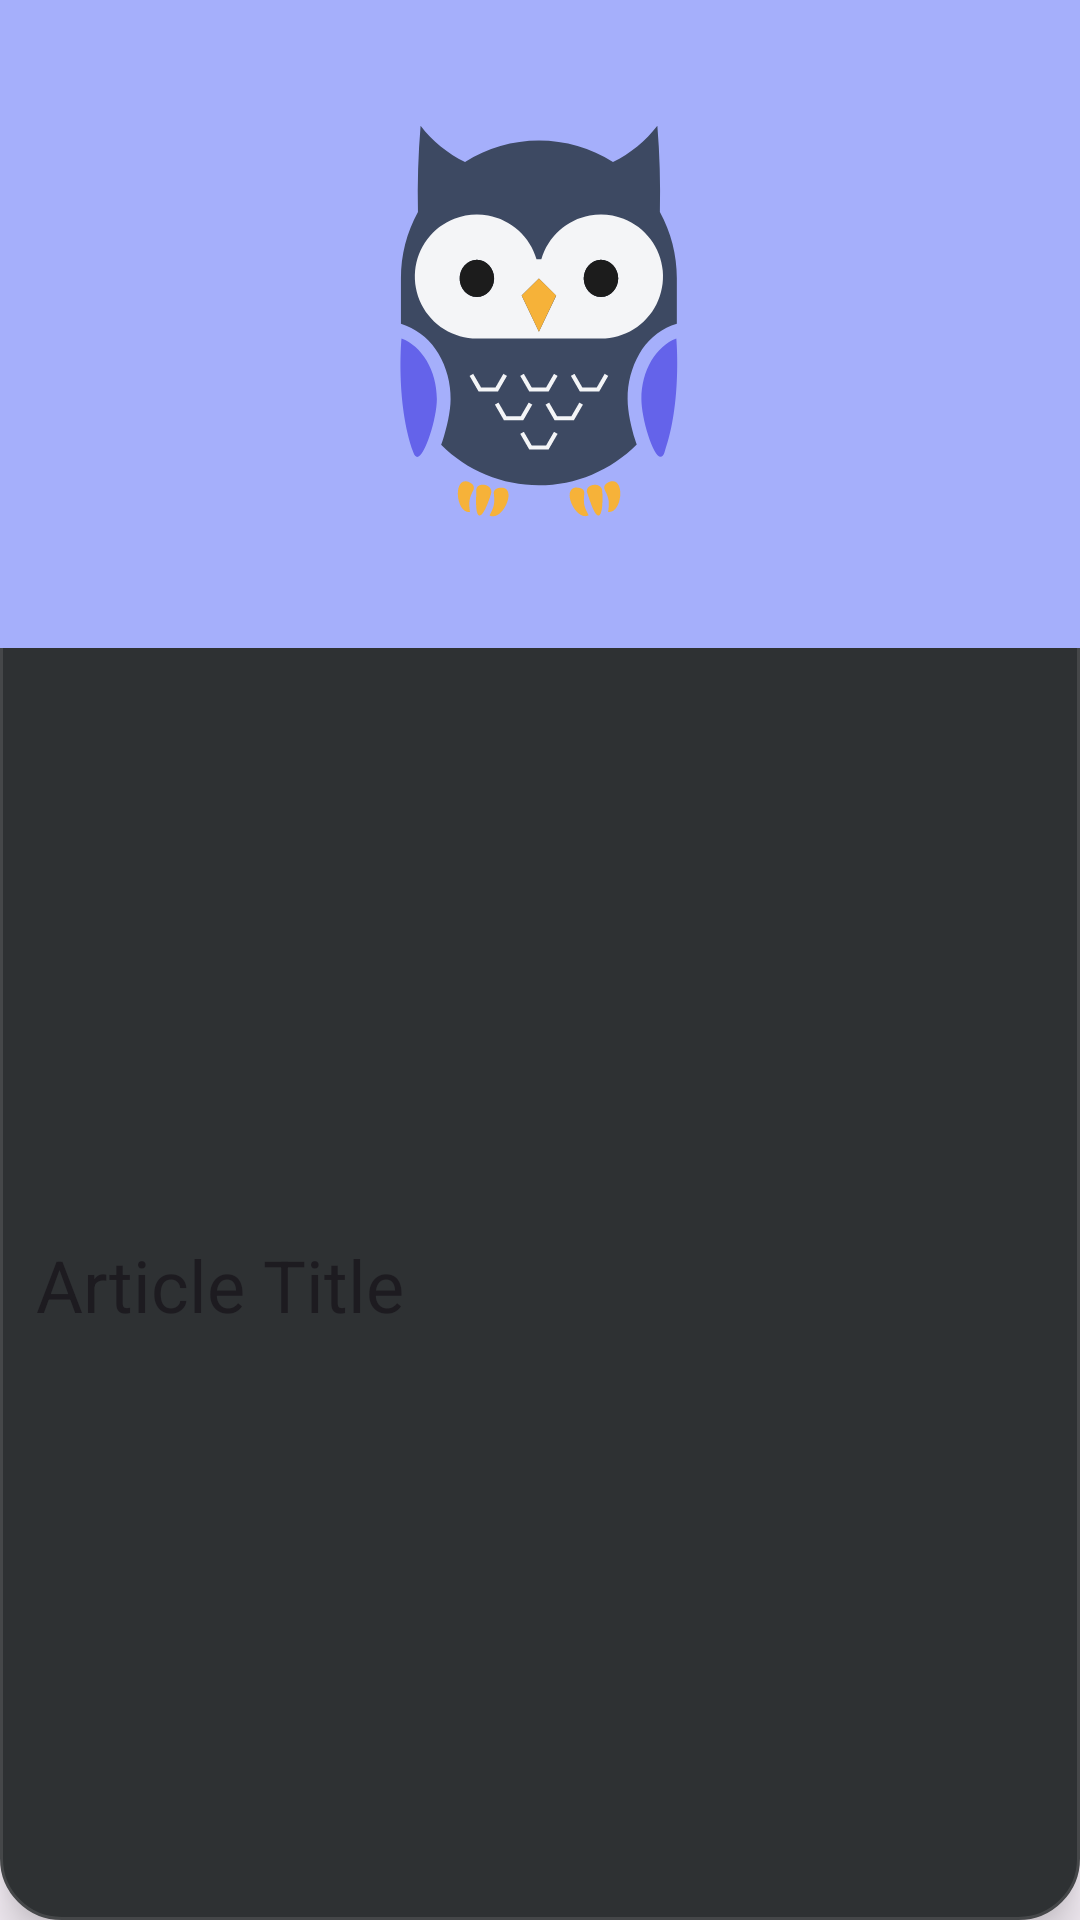

Android layout source for this screen:
<!-- AndroidManifest.xml: application theme Theme.AndroidSharedElementTransitions -->
<!-- res/layout/article_preview.xml -->
<?xml version="1.0" encoding="utf-8"?>
<androidx.constraintlayout.widget.ConstraintLayout xmlns:android="http://schemas.android.com/apk/res/android"
    android:layout_width="match_parent"
    android:layout_height="wrap_content"
    xmlns:app="http://schemas.android.com/apk/res-auto"
    android:elevation="10dp"
    android:background="@drawable/card_background">

    <ImageView
        android:id="@+id/article_image"
        android:src="@drawable/hexter"
        android:layout_width="match_parent"
        android:layout_height="wrap_content"
        android:adjustViewBounds="true"
        android:contentDescription="@string/hexter_image_description"
        app:layout_constraintTop_toTopOf="parent" />

    <TextView
        android:id="@+id/article_title"
        android:layout_width="match_parent"
        android:layout_height="wrap_content"
        android:text="@string/article_title_placeholder"
        app:layout_constraintTop_toBottomOf="@id/article_image"
        app:layout_constraintBottom_toBottomOf="parent"
        android:layout_marginTop="12dp"
        android:layout_marginHorizontal="12dp"
        android:layout_marginBottom="12dp"
        style="@style/TextAppearance.AppCompat.Headline"/>
</androidx.constraintlayout.widget.ConstraintLayout>
<!-- resources referenced by this layout -->
<resources>
  <!-- drawable card_background (drawable) -->
  <?xml version="1.0" encoding="utf-8"?>
  <selector xmlns:android="http://schemas.android.com/apk/res/android">
      <item android:state_pressed="true">
          <shape>
              <solid android:color="@color/material_dynamic_neutral10"/>
              <stroke
                  android:color="@color/material_dynamic_neutral20"
                  android:width="1dp"/>
              <corners android:radius="20dp"/>
          </shape>
      </item>
      <item>
          <shape>
              <solid android:color="@color/material_dynamic_neutral20"/>
              <stroke
                  android:color="@color/material_dynamic_neutral30"
                  android:width="1dp"/>
              <corners android:radius="20dp"/>
          </shape>
      </item>
  </selector>
  <!-- drawable hexter: vector/xml drawable (drawable, 5886 chars, omitted) -->
  <string name="article_title_placeholder">Article Title</string>
  <string name="hexter_image_description">Hexter, our beautiful owl</string>
  <style name="Theme.AndroidSharedElementTransitions" parent="Base.Theme.AndroidSharedElementTransitions" />
  <style name="Base.Theme.AndroidSharedElementTransitions" parent="Theme.Material3.DayNight.NoActionBar">
          
          
      </style>
</resources>
